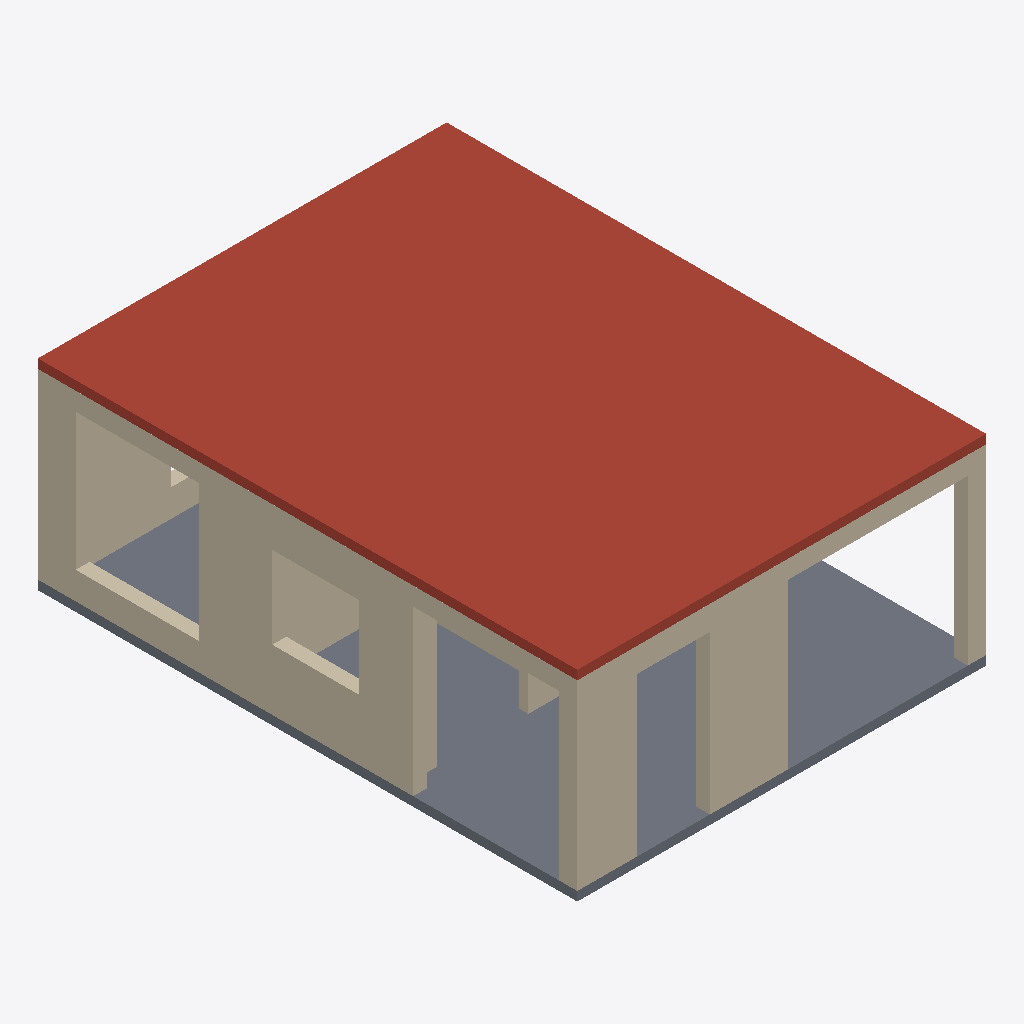
Isometric view of an IFC building model (IFC-SPF (STEP), schema IFC4, length unit millimetre), seen from the south-west, elements coloured by IFC class: 10 walls (beige), 1 roof (red-brown), 1 slab (grey).
Extent 6.7 m × 8.9 m × 3.3 m (x, y, z). Storeys (1): Ground floor at 0.00 m. Elements (21): 19 IfcWall, 2 IfcSlab.

HEADER;
FILE_DESCRIPTION(('ViewDefinition [DesignTransferView]','PRELIMINARY - ENGINEER TO REVIEW'),'2;1');
FILE_NAME('FloorForge.ifc','2026-09-06T00:00:00',('FloorForge'),('FloorForge'),'FloorForge 0.2','FloorForge','');
FILE_SCHEMA(('IFC4'));
ENDSEC;
DATA;
#12=IFCPROJECT('2a2_X_ZHvSyuOfiZys31j4',$,'The Verandah House','PRELIMINARY - ENGINEER TO REVIEW - NOT FOR CONSTRUCTION',$,$,$,(#6),#11);
#13=IFCSITE('0IND1MtDfK1AbQ2nKV0Yfj',$,'Unsurveyed plot',$,$,#3,$,$,.ELEMENT.,$,$,$,$,$);
#14=IFCBUILDING('3d_qio$hPPbRLetmFAJFuc',$,'Preliminary house',$,$,#3,$,$,.ELEMENT.,$,$,$);
#20=IFCBUILDINGSTOREY('0HSym5oLvSJeN0iAUrC7hc',$,'Ground floor',$,$,#19,$,$,.ELEMENT.,0.0);
#675=IFCSLAB('3fUPM_OEHR8hHF6eYV3ROx',$,'Roof / thickness assumption',$,$,#19,#674,'ROOF',.ROOF.);
#658=IFCSLAB('1v9wu8f99G2AwTaXePbR7m',$,'Floor slab / thickness assumption',$,$,#19,#657,'SL-0',.FLOOR.);
#50=IFCWALL('0TSQyhba1V0PFSkMjjDO_o',$,'F0-W002','Nominal wall; structural role unverified',$,#19,#49,'F0-W002',.NOTDEFINED.);
#65=IFCWALL('3QVSBFFy9Us8E4XRB73Gwu',$,'F0-W003','Nominal wall; structural role unverified',$,#19,#64,'F0-W003',.NOTDEFINED.);
#95=IFCWALL('3LMoYkeEzIL8GVdf85a_8L',$,'F0-W005','Nominal wall; structural role unverified',$,#19,#94,'F0-W005',.NOTDEFINED.);
#170=IFCWALL('2tN8NEHAvLD9PsgSlbIGG9',$,'F0-W010','Nominal wall; structural role unverified',$,#19,#169,'F0-W010',.NOTDEFINED.);
#124=IFCWALL('1fz8kV1F5UFP48E8Tc36oe',$,'F0-W007','Nominal wall; structural role unverified',$,#19,#123,'F0-W007',.NOTDEFINED.);
#35=IFCWALL('0IVxmT9WHJCvmO4yTMhDq6',$,'F0-W001','Nominal wall; structural role unverified',$,#19,#34,'F0-W001',.NOTDEFINED.);
#110=IFCWALL('3iOL1wIJDQswl$iiP3TE9s',$,'F0-W006','Nominal wall; structural role unverified',$,#19,#109,'F0-W006',.NOTDEFINED.);
#80=IFCWALL('0PJjSfGODNdebqIYecH63i',$,'F0-W004','Nominal wall; structural role unverified',$,#19,#79,'F0-W004',.NOTDEFINED.);
#262=IFCWALL('2ijZhWXNvGvx$EwOMaQUYr',$,'F0-W016','Nominal wall; structural role unverified',$,#19,#261,'F0-W016',.NOTDEFINED.);
#140=IFCWALL('3ju1qNjfrGGPYcuMRH7tIr',$,'F0-W008','Nominal wall; structural role unverified',$,#19,#139,'F0-W008',.NOTDEFINED.);
ENDSEC;
